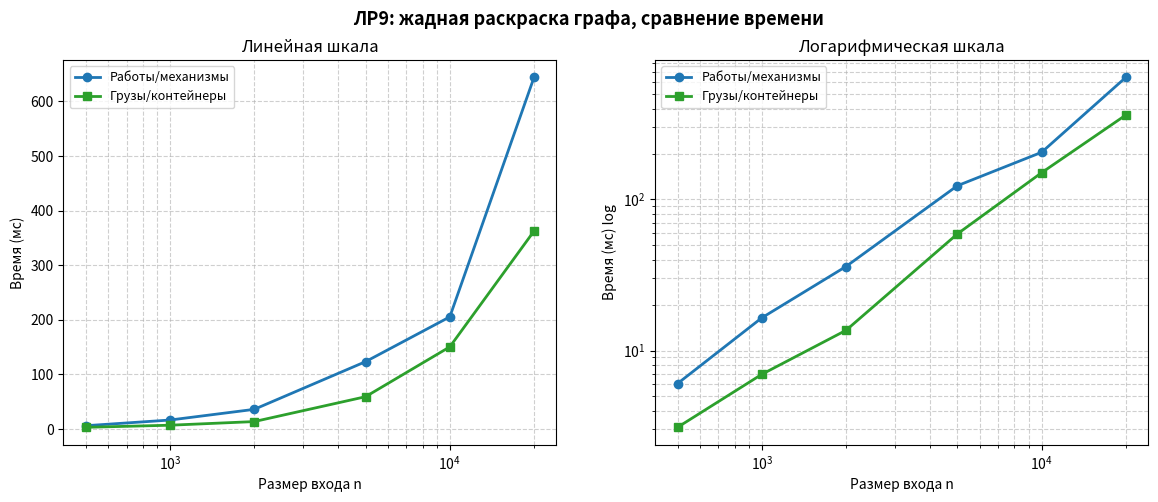

The script that saved this image: (Note: this script raises an exception after producing the figure.)
"""
Лабораторная работа 9.

Тема: жадные алгоритмы (раскраска графа).

Постановки из задания:
1) Распределение работ между механизмами:
   - есть работы a1..an и механизмы b1..bm,
   - каждая работа требует набор механизмов,
   - один механизм не может одновременно обслуживать несколько работ,
   - нужно минимизировать общее время выполнения (при равной длительности работ).
2) Размещение грузов по контейнерам:
   - некоторые грузы несовместимы,
   - нужно минимизировать число контейнеров.

Обе задачи сводятся к раскраске графа конфликтов:
- вершины: работы (или грузы),
- ребро: пара не может выполняться/размещаться вместе,
- цвет: временной слот (или контейнер).
"""

from __future__ import annotations

import random
import re
import time
from pathlib import Path
from typing import Iterable, Mapping, Sequence

try:
    import matplotlib

    matplotlib.use("Agg")
    import matplotlib.pyplot as plt
except ImportError:
    plt = None


Graph = dict[str, set[str]]
_LABEL_RE = re.compile(r"^([^\d]+)(\d+)$")


def natural_label_key(label: str) -> tuple[str, int, str]:
    """Ключ сортировки меток вида a10, b2, g15."""
    match = _LABEL_RE.match(label)
    if match:
        return match.group(1), int(match.group(2)), label
    return label, -1, label


def ensure_undirected_graph(graph: Mapping[str, Iterable[str]]) -> Graph:
    """
    Строит неориентированный граф без петель.

    Если ребро u-v указано только с одной стороны, симметричная сторона
    добавляется автоматически.
    """
    undirected: Graph = {node: set(neighbors) for node, neighbors in graph.items()}

    for node in list(undirected):
        undirected[node].discard(node)
        for neighbor in list(undirected[node]):
            if neighbor == node:
                continue
            if neighbor not in undirected:
                undirected[neighbor] = set()
            undirected[neighbor].add(node)

    return undirected


def build_conflict_graph_from_mechanisms(
    mechanism_to_works: Mapping[str, Iterable[str]],
) -> Graph:
    """
    Строит граф конфликтов работ по матрице "механизм -> работы".

    Ребро между работами ai и aj существует, если есть хотя бы один механизм,
    который требуется обеим работам.
    """
    all_works: set[str] = set()
    for works in mechanism_to_works.values():
        all_works.update(works)

    graph: Graph = {work: set() for work in all_works}

    for works in mechanism_to_works.values():
        work_list = sorted(set(works), key=natural_label_key)
        for i in range(len(work_list)):
            wi = work_list[i]
            for j in range(i + 1, len(work_list)):
                wj = work_list[j]
                graph[wi].add(wj)
                graph[wj].add(wi)

    return graph


def greedy_coloring(graph: Mapping[str, Iterable[str]]) -> tuple[dict[str, int], list[str]]:
    """
    Жадная раскраска в порядке Welsh-Powell:
    1) сортировка вершин по убыванию степени;
    2) вершине присваивается минимальный допустимый цвет.

    Возвращает:
    - colors: словарь вершина -> номер цвета (с 1),
    - order: фактический порядок обхода вершин.
    """
    undirected = ensure_undirected_graph(graph)
    order = sorted(
        undirected.keys(),
        key=lambda node: (-len(undirected[node]), natural_label_key(node)),
    )

    colors: dict[str, int] = {}
    for node in order:
        forbidden_colors = {colors[nbr] for nbr in undirected[node] if nbr in colors}
        color = 1
        while color in forbidden_colors:
            color += 1
        colors[node] = color

    return colors, order


def color_classes(colors: Mapping[str, int]) -> dict[int, list[str]]:
    """Преобразует раскраску вершина->цвет в группы цвет->список вершин."""
    classes: dict[int, list[str]] = {}
    for node, color in colors.items():
        classes.setdefault(color, []).append(node)
    for color in classes:
        classes[color].sort(key=natural_label_key)
    return dict(sorted(classes.items()))


def verify_coloring(graph: Mapping[str, Iterable[str]], colors: Mapping[str, int]) -> bool:
    """Проверяет корректность раскраски: соседние вершины не должны иметь одинаковый цвет."""
    undirected = ensure_undirected_graph(graph)
    for node, neighbors in undirected.items():
        for nbr in neighbors:
            if colors.get(node) == colors.get(nbr):
                return False
    return True


def solve_work_distribution(
    mechanism_to_works: Mapping[str, Iterable[str]],
) -> tuple[Graph, dict[str, int], dict[int, list[str]]]:
    """Решает задачу распределения работ между механизмами через раскраску графа."""
    conflict_graph = build_conflict_graph_from_mechanisms(mechanism_to_works)
    colors, _ = greedy_coloring(conflict_graph)
    classes = color_classes(colors)
    return conflict_graph, colors, classes


def solve_cargo_placement(
    incompatibility_graph: Mapping[str, Iterable[str]],
) -> tuple[Graph, dict[str, int], dict[int, list[str]]]:
    """Решает задачу размещения грузов по контейнерам через раскраску графа несовместимости."""
    graph = ensure_undirected_graph(incompatibility_graph)
    colors, _ = greedy_coloring(graph)
    classes = color_classes(colors)
    return graph, colors, classes


def measure_ms(func, *args, repeats: int = 5) -> float:
    """Среднее время выполнения функции в миллисекундах."""
    func(*args)  # прогрев
    total = 0.0
    for _ in range(repeats):
        t0 = time.perf_counter()
        func(*args)
        total += time.perf_counter() - t0
    return total / repeats * 1000.0


def generate_random_work_mechanism_instance(
    num_works: int,
    num_mechanisms: int,
    min_mechanisms_per_work: int = 2,
    max_mechanisms_per_work: int = 4,
) -> dict[str, set[str]]:
    """
    Случайный генератор данных для постановки "работы/механизмы".

    Формат результата: {mechanism: {works...}}.
    """
    if num_works <= 0 or num_mechanisms <= 0:
        return {}
    if min_mechanisms_per_work <= 0:
        raise ValueError("min_mechanisms_per_work must be > 0")
    if min_mechanisms_per_work > max_mechanisms_per_work:
        raise ValueError("min_mechanisms_per_work must be <= max_mechanisms_per_work")

    mechanisms = [f"b{i}" for i in range(1, num_mechanisms + 1)]
    mechanism_to_works: dict[str, set[str]] = {m: set() for m in mechanisms}

    for idx in range(1, num_works + 1):
        work = f"a{idx}"
        degree = random.randint(min_mechanisms_per_work, max_mechanisms_per_work)
        degree = min(degree, num_mechanisms)
        selected_mechanisms = random.sample(mechanisms, k=degree)
        for mechanism in selected_mechanisms:
            mechanism_to_works[mechanism].add(work)

    return mechanism_to_works


def generate_random_incompatibility_graph(num_nodes: int, avg_degree: int = 8) -> Graph:
    """
    Случайный разреженный граф несовместимости для постановки "грузы/контейнеры".

    Генерация выполняется за O(n * avg_degree), без полного O(n^2) перебора пар.
    """
    if num_nodes <= 0:
        return {}
    if avg_degree <= 0:
        raise ValueError("avg_degree must be > 0")

    nodes = [f"g{i}" for i in range(1, num_nodes + 1)]
    graph: Graph = {node: set() for node in nodes}

    min_deg = max(1, avg_degree - 2)
    max_deg = max(min_deg, avg_degree + 2)

    for idx, node in enumerate(nodes):
        degree_target = random.randint(min_deg, max_deg)
        for _ in range(degree_target):
            j = random.randrange(num_nodes)
            if j == idx:
                continue
            other = nodes[j]
            graph[node].add(other)
            graph[other].add(node)

    return graph


def solve_work_distribution_instance(mechanism_to_works: Mapping[str, Iterable[str]]) -> int:
    """Вспомогательная функция для замеров: возвращает число цветовых классов."""
    _, _, classes = solve_work_distribution(mechanism_to_works)
    return len(classes)


def solve_cargo_instance(incompatibility_graph: Mapping[str, Iterable[str]]) -> int:
    """Вспомогательная функция для замеров: возвращает число контейнеров (цветов)."""
    _, _, classes = solve_cargo_placement(incompatibility_graph)
    return len(classes)


def print_demo_task_1() -> None:
    """
    Демонстрация задачи 1 с данными из изображения в методичке (ЛР9).
    """
    print("Задача 1: распределение работ между механизмами")

    mechanism_to_works = {
        "b1": {"a1", "a4", "a6", "a10"},
        "b2": {"a2", "a3", "a7", "a9"},
        "b3": {"a2", "a5", "a8"},
        "b4": {"a6", "a9"},
        "b5": {"a1", "a5", "a9"},
        "b6": {"a4", "a8", "a10"},
        "b7": {"a3", "a4", "a6"},
        "b8": {"a1", "a8"},
        "b9": {"a3", "a4", "a6", "a7", "a10"},
    }

    conflict_graph, colors, slots = solve_work_distribution(mechanism_to_works)
    ok = verify_coloring(conflict_graph, colors)

    print("Матрица требований (механизм -> работы):")
    for mechanism in sorted(mechanism_to_works, key=natural_label_key):
        works = sorted(mechanism_to_works[mechanism], key=natural_label_key)
        print(f"  {mechanism}: {works}")

    print("\nПолученный конфликтный граф работ (степени вершин):")
    for work in sorted(conflict_graph, key=natural_label_key):
        print(f"  {work}: degree={len(conflict_graph[work])}")

    print("\nЖадная раскраска (work -> слот):")
    for work in sorted(colors, key=natural_label_key):
        print(f"  {work} -> t{colors[work]}")

    print("\nПараллельное расписание по временным слотам:")
    for slot, works in slots.items():
        print(f"  Слот {slot}: {works}")

    duration_per_work = 1.0
    total_time = len(slots) * duration_per_work
    print(f"\nЧисло слотов = {len(slots)}")
    print(f"Общее время = {len(slots)} * {duration_per_work:g} = {total_time:g}")
    print(f"Проверка корректности раскраски: {'OK' if ok else 'ERROR'}")
    print()


def print_demo_task_2() -> None:
    """
    Демонстрация задачи 2 (размещение грузов по контейнерам).
    """
    print("Задача 2: размещение грузов по контейнерам")

    # Небольшой пример несовместимости грузов.
    incompatibility: Graph = {
        "g1": {"g2", "g5", "g8"},
        "g2": {"g1", "g3", "g6"},
        "g3": {"g2", "g4", "g7"},
        "g4": {"g3", "g8"},
        "g5": {"g1", "g6", "g7"},
        "g6": {"g2", "g5", "g8"},
        "g7": {"g3", "g5", "g8"},
        "g8": {"g1", "g4", "g6", "g7"},
    }

    graph, colors, containers = solve_cargo_placement(incompatibility)
    ok = verify_coloring(graph, colors)

    print("Ребра несовместимости (граф):")
    for node in sorted(graph, key=natural_label_key):
        neighbors = sorted(graph[node], key=natural_label_key)
        print(f"  {node}: {neighbors}")

    print("\nРазмещение грузов (cargo -> container):")
    for cargo in sorted(colors, key=natural_label_key):
        print(f"  {cargo} -> c{colors[cargo]}")

    print("\nКомпоновка по контейнерам:")
    for container, cargos in containers.items():
        print(f"  Контейнер {container}: {cargos}")

    print(f"\nМинимизация по жадному алгоритму: использовано контейнеров = {len(containers)}")
    print(f"Проверка корректности раскраски: {'OK' if ok else 'ERROR'}")
    print()


def run_benchmark() -> tuple[list[int], dict[str, list[float]]]:
    """
    Бенчмарк времени для двух постановок (на растущих n).
    """
    sizes = [500, 1_000, 2_000, 5_000, 10_000, 20_000]
    timing = {
        "Работы/механизмы": [],
        "Грузы/контейнеры": [],
    }

    for n in sizes:
        repeats = 8 if n <= 2_000 else (4 if n <= 10_000 else 2)

        num_mechanisms = max(50, n // 4)
        mechanism_to_works = generate_random_work_mechanism_instance(
            num_works=n,
            num_mechanisms=num_mechanisms,
            min_mechanisms_per_work=2,
            max_mechanisms_per_work=4,
        )
        cargo_graph = generate_random_incompatibility_graph(n, avg_degree=8)

        t_work = measure_ms(
            solve_work_distribution_instance,
            mechanism_to_works,
            repeats=repeats,
        )
        t_cargo = measure_ms(
            solve_cargo_instance,
            cargo_graph,
            repeats=repeats,
        )

        timing["Работы/механизмы"].append(t_work)
        timing["Грузы/контейнеры"].append(t_cargo)
        print(f"n={n}: замер выполнен (repeats={repeats})")

    return sizes, timing


def print_benchmark_table(sizes: Sequence[int], timing: Mapping[str, Sequence[float]]) -> None:
    """Печать таблицы времени выполнения."""
    print("\nСравнение времени (мс):")
    header = f"{'n':>10}{'Работы/механизмы':>20}{'Грузы/контейнеры':>20}"
    print(header)

    for i, n in enumerate(sizes):
        t_work = timing["Работы/механизмы"][i]
        t_cargo = timing["Грузы/контейнеры"][i]
        print(f"{n:>10}{t_work:>17.4f} ms{t_cargo:>17.4f} ms")


def plot_benchmark(sizes: Sequence[int], timing: Mapping[str, Sequence[float]]) -> None:
    """Построение и сохранение графика времени работы алгоритма."""
    if plt is None:
        print("\nmatplotlib не установлен, график пропущен.")
        return

    fig, axes = plt.subplots(1, 2, figsize=(14, 5))
    fig.suptitle("ЛР9: жадная раскраска графа, сравнение времени", fontsize=13, fontweight="bold")

    colors = {
        "Работы/механизмы": "#1f77b4",
        "Грузы/контейнеры": "#2ca02c",
    }
    markers = {
        "Работы/механизмы": "o",
        "Грузы/контейнеры": "s",
    }

    for ax, yscale, title in [
        (axes[0], "linear", "Линейная шкала"),
        (axes[1], "log", "Логарифмическая шкала"),
    ]:
        for name in ("Работы/механизмы", "Грузы/контейнеры"):
            ax.plot(
                sizes,
                timing[name],
                marker=markers[name],
                color=colors[name],
                linewidth=2,
                markersize=6,
                label=name,
            )
        ax.set_xscale("log")
        ax.set_yscale(yscale)
        ax.set_xlabel("Размер входа n")
        ax.set_ylabel("Время (мс)" + (" log" if yscale == "log" else ""))
        ax.set_title(title)
        ax.grid(True, linestyle="--", alpha=0.6, which="both")
        ax.legend(fontsize=9)

    output_path = Path(__file__).with_name("lab9_graph_coloring_runtime.png")
    plt.tight_layout()
    plt.savefig(output_path, dpi=150, bbox_inches="tight")
    plt.close(fig)
    print(f"\nГрафик сохранен: {output_path.name}")


def print_complexity_notes() -> None:
    """Теоретическая оценка сложности."""
    print("\nТеоретическая сложность:")
    print(
        "1) Построение графа конфликтов (работы/механизмы): "
        "O(sum_k |W_k|^2), где W_k — работы, использующие механизм k."
    )
    print(
        "2) Жадная раскраска (Welsh-Powell): O(V log V + E) "
        "для разреженных графов, в худшем случае O(V^2)."
    )
    print(
        "3) Размещение грузов по контейнерам — та же раскраска графа несовместимости: "
        "O(V log V + E)."
    )


def main() -> None:
    """Запуск демонстраций, замеров времени и построения графика."""
    random.seed(42)

    print("Лабораторная работа 9: жадные алгоритмы (раскраска графа)")
    print("-" * 72)

    print_demo_task_1()
    print_demo_task_2()

    sizes, timing = run_benchmark()
    print_benchmark_table(sizes, timing)
    print_complexity_notes()
    plot_benchmark(sizes, timing)


if __name__ == "__main__":
    main()
